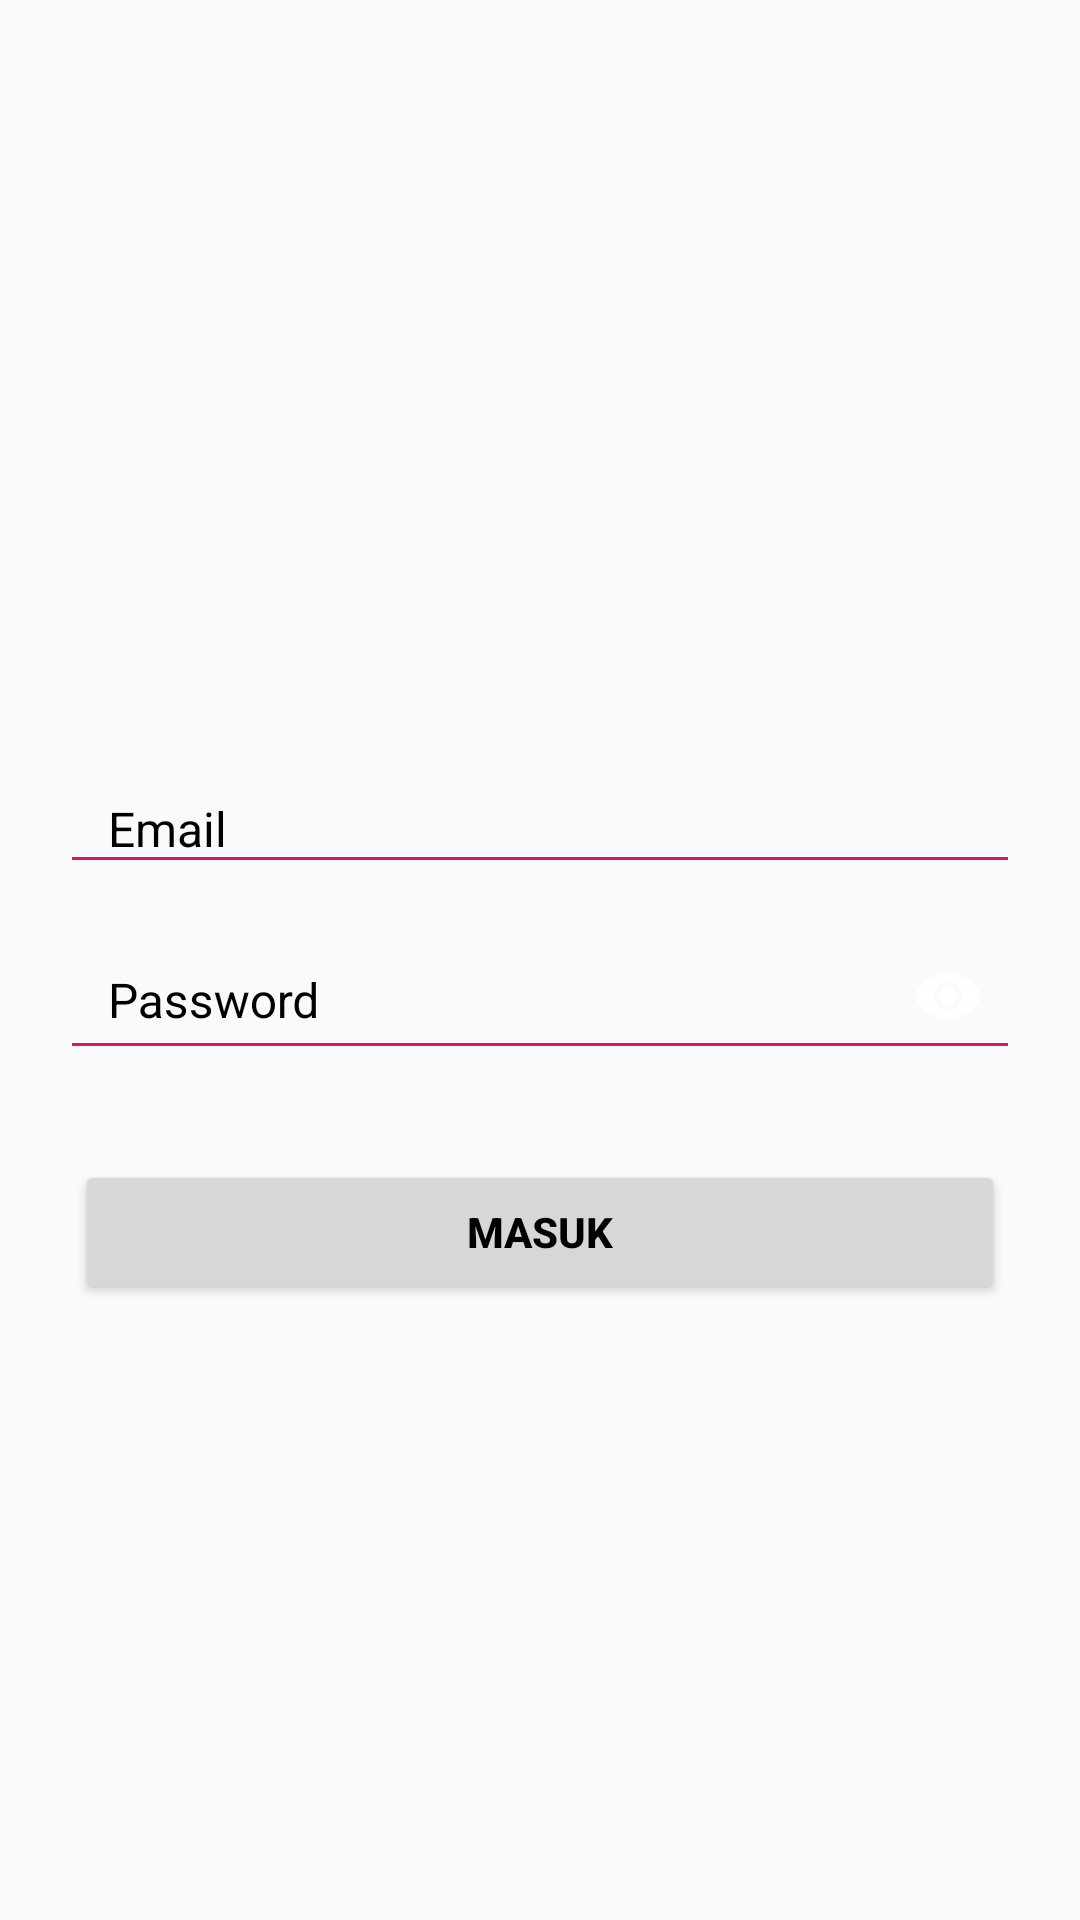

Layout XML and referenced resources for this Android screen:
<!-- AndroidManifest.xml: application theme AppTheme -->
<!-- res/layout/activity_login.xml -->
<?xml version="1.0" encoding="utf-8"?>
<layout xmlns:app="http://schemas.android.com/apk/res-auto"
        xmlns:android="http://schemas.android.com/apk/res/android">

    <data>


    </data>
    <LinearLayout
            android:layout_width="match_parent"
            android:layout_height="match_parent"
            android:gravity="center">

        <ScrollView
                android:layout_width="match_parent"
                android:layout_height="wrap_content">

            <LinearLayout
                    android:layout_width="match_parent"
                    android:layout_height="wrap_content"
                    android:layout_margin="10dp"
                    android:orientation="vertical"
                    android:padding="10dp">


                <android.support.design.widget.TextInputLayout
                        android:id="@+id/activity_login_email_til"
                        android:layout_width="match_parent"
                        android:layout_height="wrap_content"
                        android:layout_gravity="center_horizontal"
                        android:layout_marginTop="50dp"
                        android:theme="@style/TextLabel">

                    <EditText
                            android:id="@+id/activity_login_email_et"
                            android:layout_width="match_parent"
                            android:layout_height="wrap_content"
                            android:hint="@string/email"
                            android:imeOptions="actionNext"
                            android:inputType="textEmailAddress"
                            android:maxLines="1"
                            android:paddingStart="@dimen/base_margin_horizontal"
                            android:paddingLeft="@dimen/base_margin_horizontal"
                            android:paddingEnd="@dimen/base_margin_horizontal_half"
                            android:paddingRight="@dimen/base_margin_horizontal_half"
                            android:textColorHint="@color/white"/>
                </android.support.design.widget.TextInputLayout>

                <android.support.design.widget.TextInputLayout
                        android:id="@+id/activity_login_password_til"
                        android:layout_width="match_parent"
                        android:layout_height="wrap_content"
                        android:layout_gravity="center_horizontal"
                        android:layout_marginTop="2dp"
                        android:theme="@style/TextLabel"
                        app:passwordToggleEnabled="true"
                        app:passwordToggleTint="@color/white">

                    <EditText
                            android:id="@+id/activity_login_password_et"
                            android:layout_width="match_parent"
                            android:layout_height="wrap_content"
                            android:drawableEnd="@android:drawable/ic_menu_view"
                            android:drawableRight="@android:drawable/ic_menu_view"
                            android:hint="@string/password"
                            android:imeActionId="124"
                            android:imeOptions="actionSend"
                            android:inputType="textPassword"
                            android:maxLines="1"
                            android:paddingStart="@dimen/base_margin_horizontal"
                            android:paddingLeft="@dimen/base_margin_horizontal"
                            android:paddingEnd="@dimen/base_margin_horizontal_half"
                            android:paddingRight="@dimen/base_margin_horizontal_half"
                            android:textColorHint="@color/white"/>
                </android.support.design.widget.TextInputLayout>

                <Button
                        android:id="@+id/activity_login_login_btn"
                        android:layout_width="match_parent"
                        android:layout_height="wrap_content"
                        android:layout_marginLeft="5dp"
                        android:layout_marginTop="30dp"
                        android:layout_marginRight="5dp"
                        android:layout_marginBottom="10dp"
                        android:text="@string/login"
                        android:textColor="@android:color/black"
                        android:textStyle="bold"/>

            </LinearLayout>
        </ScrollView>

    </LinearLayout>
</layout>
<!-- resources referenced by this layout -->
<resources>
  <color name="white">#FFFFFF</color>
  <dimen name="base_margin_horizontal">16dp</dimen>
  <dimen name="base_margin_horizontal_half">16dp</dimen>
  <string name="email">Email</string>
  <string name="login">Masuk</string>
  <string name="password">Password</string>
  <style name="TextLabel">
          
          <item name="android:textColorHint">@color/black</item>
          <item name="android:textSize">16sp</item>
          
          <item name="colorAccent">@color/colorAccent</item>
          <item name="colorControlNormal">@color/colorAccent</item>
  
  
          <item name="android:textColor">@color/black</item>
          <item name="android:textColorPrimary">@color/black</item>
          <item name="android:textColorHighlight">@color/blue</item>
          <item name="android:textColorLink">@color/red</item>
      </style>
  <style name="AppTheme" parent="Theme.AppCompat.Light.DarkActionBar">
          
          <item name="colorPrimary">@color/colorPrimary</item>
          <item name="colorPrimaryDark">@color/colorPrimaryDark</item>
          <item name="colorAccent">@color/colorAccent</item>
      </style>
  <color name="black">#000000</color>
  <color name="colorAccent">#D81B60</color>
  <color name="blue">#50a3ec</color>
  <color name="red">#c61d1a</color>
  <color name="colorPrimary">#008577</color>
  <color name="colorPrimaryDark">#00574B</color>
</resources>
